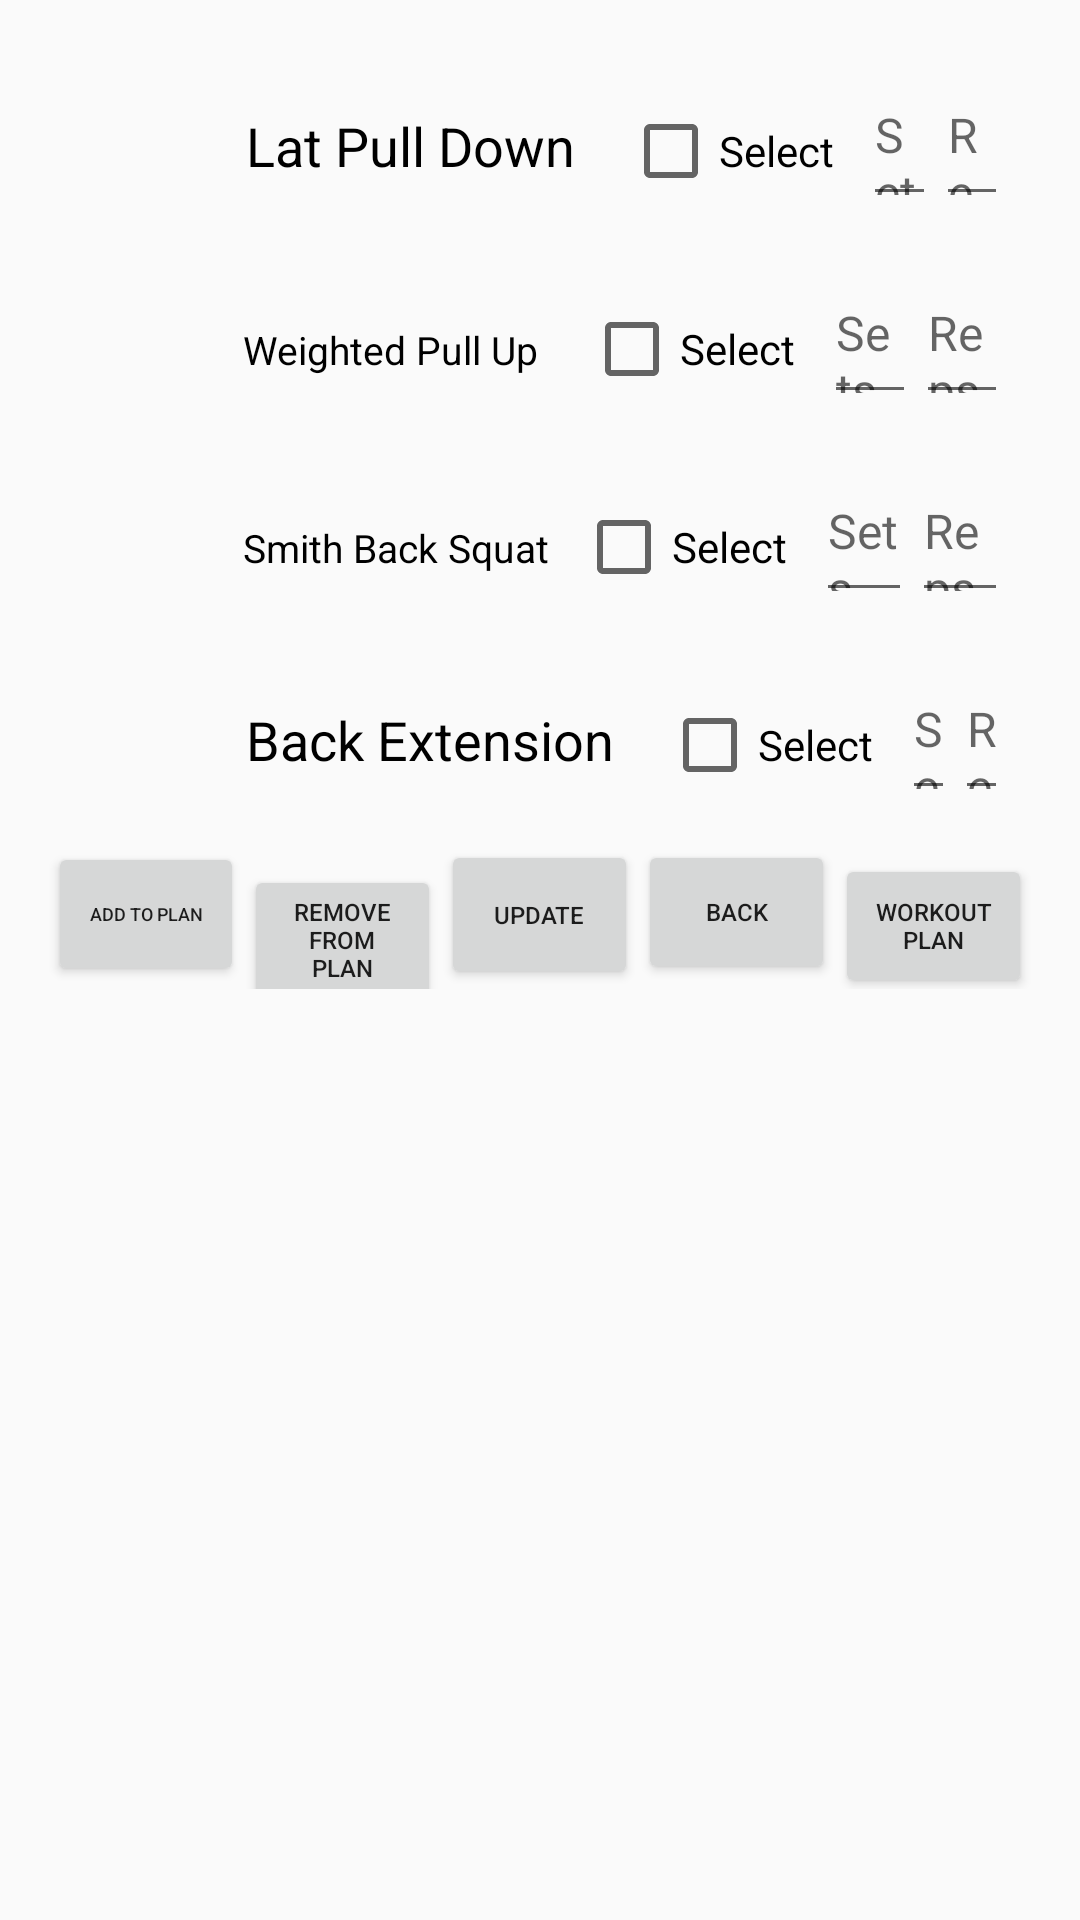

Produce the Android XML layout that renders to this screen, including the resource entries it uses.
<!-- AndroidManifest.xml: application theme Theme.CNIT355_Project -->
<!-- res/layout/fragment_b1.xml -->
<?xml version="1.0" encoding="utf-8"?>
<LinearLayout
    xmlns:android="http://schemas.android.com/apk/res/android"
    xmlns:tools="http://schemas.android.com/tools"
    android:layout_width="match_parent"
    android:layout_height="match_parent"
    android:orientation="vertical"
    android:padding="16dp"
    tools:context=".FragmentB1">

    <ScrollView
        android:layout_width="match_parent"
        android:layout_height="wrap_content">

        <LinearLayout
            android:id="@+id/imageContainer"
            android:layout_width="match_parent"
            android:layout_height="wrap_content"
            android:orientation="vertical">

            
            <LinearLayout
                android:layout_width="match_parent"
                android:layout_height="wrap_content"
                android:orientation="horizontal"
                android:padding="8dp">

                <ImageView
                    android:id="@+id/imageView1"
                    android:layout_width="50dp"
                    android:layout_height="50dp"
                    />

                <TextView
                    android:layout_width="wrap_content"
                    android:layout_height="wrap_content"
                    android:padding="8dp"
                    android:text="Lat Pull Down"
                    android:id="@+id/TextView1"
                    android:textColor="@color/black"
                    android:textSize="18sp" />

                <CheckBox
                    android:id="@+id/checkBox1"
                    android:layout_width="75dp"
                    android:layout_height="48dp"
                    android:layout_marginStart="8dp"

                    android:text="Select" />

                <EditText
                    android:id="@+id/editText"
                    android:layout_width="48dp"
                    android:layout_height="48dp"
                    android:layout_marginStart="5dp"
                    android:textSize="16dp"
                    android:layout_weight="1"

                    android:hint="Sets" />

                <EditText
                    android:id="@+id/editText2"
                    android:layout_width="48dp"
                    android:layout_height="48dp"
                    android:layout_weight="1"
                    android:textSize="16dp"
                    android:hint="Reps" />
            </LinearLayout>

            
            <LinearLayout
                android:layout_width="match_parent"
                android:layout_height="wrap_content"
                android:orientation="horizontal"
                android:padding="8dp">

                <ImageView
                    android:id="@+id/imageView2"
                    android:layout_width="50dp"
                    android:layout_height="50dp"
                    />

                <TextView
                    android:layout_width="wrap_content"
                    android:layout_height="wrap_content"
                    android:text="Weighted Pull Up"
                    android:textSize="13sp"
                    android:padding="7dp"
                    android:id="@+id/TextView2"
                    android:textColor="@color/black"
                    />

                <CheckBox
                    android:id="@+id/checkBox2"
                    android:layout_width="75dp"
                    android:layout_height="48dp"
                    android:layout_marginStart="8dp"
                    android:text="Select" />

                <EditText
                    android:id="@+id/editText3"
                    android:layout_width="48dp"
                    android:layout_height="48dp"
                    android:layout_marginStart="5dp"
                    android:layout_weight="1"
                    android:hint="Sets"

                    android:textSize="16dp" />

                <EditText
                    android:id="@+id/editText4"
                    android:layout_width="48dp"
                    android:layout_height="48dp"
                    android:layout_weight="1"
                    android:hint="Reps"
                    android:textSize="16dp" />
            </LinearLayout>


            
            <LinearLayout
                android:layout_width="match_parent"
                android:layout_height="wrap_content"
                android:orientation="horizontal"
                android:padding="8dp">

                <ImageView
                    android:id="@+id/imageView3"
                    android:layout_width="50dp"
                    android:layout_height="50dp"
                    />

                <TextView
                    android:id="@+id/TextView3"
                    android:layout_width="wrap_content"
                    android:layout_height="wrap_content"
                    android:padding="7dp"
                    android:text="Smith Back Squat"
                    android:textColor="@color/black"
                    android:textSize="13sp" />

                <CheckBox
                    android:id="@+id/checkBox3"
                    android:layout_width="75dp"
                    android:layout_height="48dp"
                    android:layout_marginStart="2dp"
                    android:text="Select" />
                <EditText
                    android:id="@+id/editText5"
                    android:layout_width="48dp"
                    android:layout_height="48dp"
                    android:layout_marginStart="5dp"
                    android:textSize="16dp"
                    android:layout_weight="1"

                    android:hint="Sets" />

                <EditText
                    android:id="@+id/editText6"
                    android:layout_width="48dp"
                    android:layout_height="48dp"
                    android:layout_weight="1"
                    android:textSize="16dp"
                    android:hint="Reps" />
            </LinearLayout>

            <LinearLayout
                android:layout_width="match_parent"
                android:layout_height="wrap_content"
                android:orientation="horizontal"
                android:padding="8dp">
                

                <ImageView
                    android:id="@+id/imageView4"
                    android:layout_width="50dp"
                    android:layout_height="50dp"
                    />


                <TextView
                    android:layout_width="wrap_content"
                    android:layout_height="wrap_content"
                    android:padding="8dp"
                    android:text="Back Extension"
                    android:id="@+id/TextView4"
                    android:textColor="@color/black"
                    android:textSize="18sp" />

                <CheckBox
                    android:id="@+id/checkBox4"
                    android:layout_width="75dp"
                    android:layout_height="48dp"
                    android:layout_marginStart="8dp"
                    android:text="Select" />
                <EditText
                    android:id="@+id/editText7"
                    android:layout_width="48dp"
                    android:layout_height="48dp"
                    android:layout_marginStart="5dp"
                    android:textSize="16dp"
                    android:layout_weight="1"

                    android:hint="Sets" />

                <EditText
                    android:id="@+id/editText8"
                    android:layout_width="48dp"
                    android:layout_height="48dp"
                    android:layout_weight="1"
                    android:textSize="16dp"
                    android:hint="Reps" />
            </LinearLayout>


            

        </LinearLayout>
    </ScrollView>

    <LinearLayout
        android:layout_width="match_parent"
        android:layout_height="wrap_content"
        android:orientation="horizontal"
        android:layout_gravity="bottom">


        <Button
            android:id = "@+id/buttonInsert"
            android:layout_width="0dp"
            android:layout_height="wrap_content"
            android:layout_weight="1"
            android:text="ADD TO PLAN"
            android:textSize="6sp"/>

        <Button
            android:id = "@+id/buttonRemove"
            android:layout_width="0dp"
            android:layout_height="wrap_content"
            android:layout_weight="1"
            android:text="REMOVE FROM PLAN"
            android:textSize="8sp"/>

        <Button
            android:id="@+id/buttonUpdate"
            android:layout_width="0dp"
            android:layout_height="match_parent"
            android:layout_weight="1"
            android:text="Update"
            android:textSize="8sp" />
        <Button
            android:id = "@+id/buttonBack1"
            android:layout_width="0dp"
            android:layout_height="wrap_content"
            android:layout_weight="1"
            android:text="BACK"
            android:onClick="bttonBack"
            android:textSize="8sp"/>
        <Button
            android:id = "@+id/buttonWorkoutPlan"
            android:layout_width="0dp"
            android:layout_height="wrap_content"
            android:layout_weight="1"
            android:text="Workout Plan"
            android:textSize="8sp"/>

    </LinearLayout>

    
    <ScrollView
        android:layout_width="match_parent"
        android:layout_height="match_parent">

        <LinearLayout
            android:layout_width="match_parent"
            android:layout_height="wrap_content"
            android:orientation="vertical" >

            <TextView
                android:id="@+id/textError"
                android:layout_width="match_parent"
                android:layout_height="wrap_content" />
        </LinearLayout>
    </ScrollView>


</LinearLayout>
<!-- resources referenced by this layout -->
<resources>
  <color name="black">#000000</color>
  <style name="Theme.CNIT355_Project" parent="Base.Theme.CNIT355_Project" />
  <style name="Base.Theme.CNIT355_Project" parent="Theme.AppCompat.Light.NoActionBar">
          
          
      </style>
</resources>
